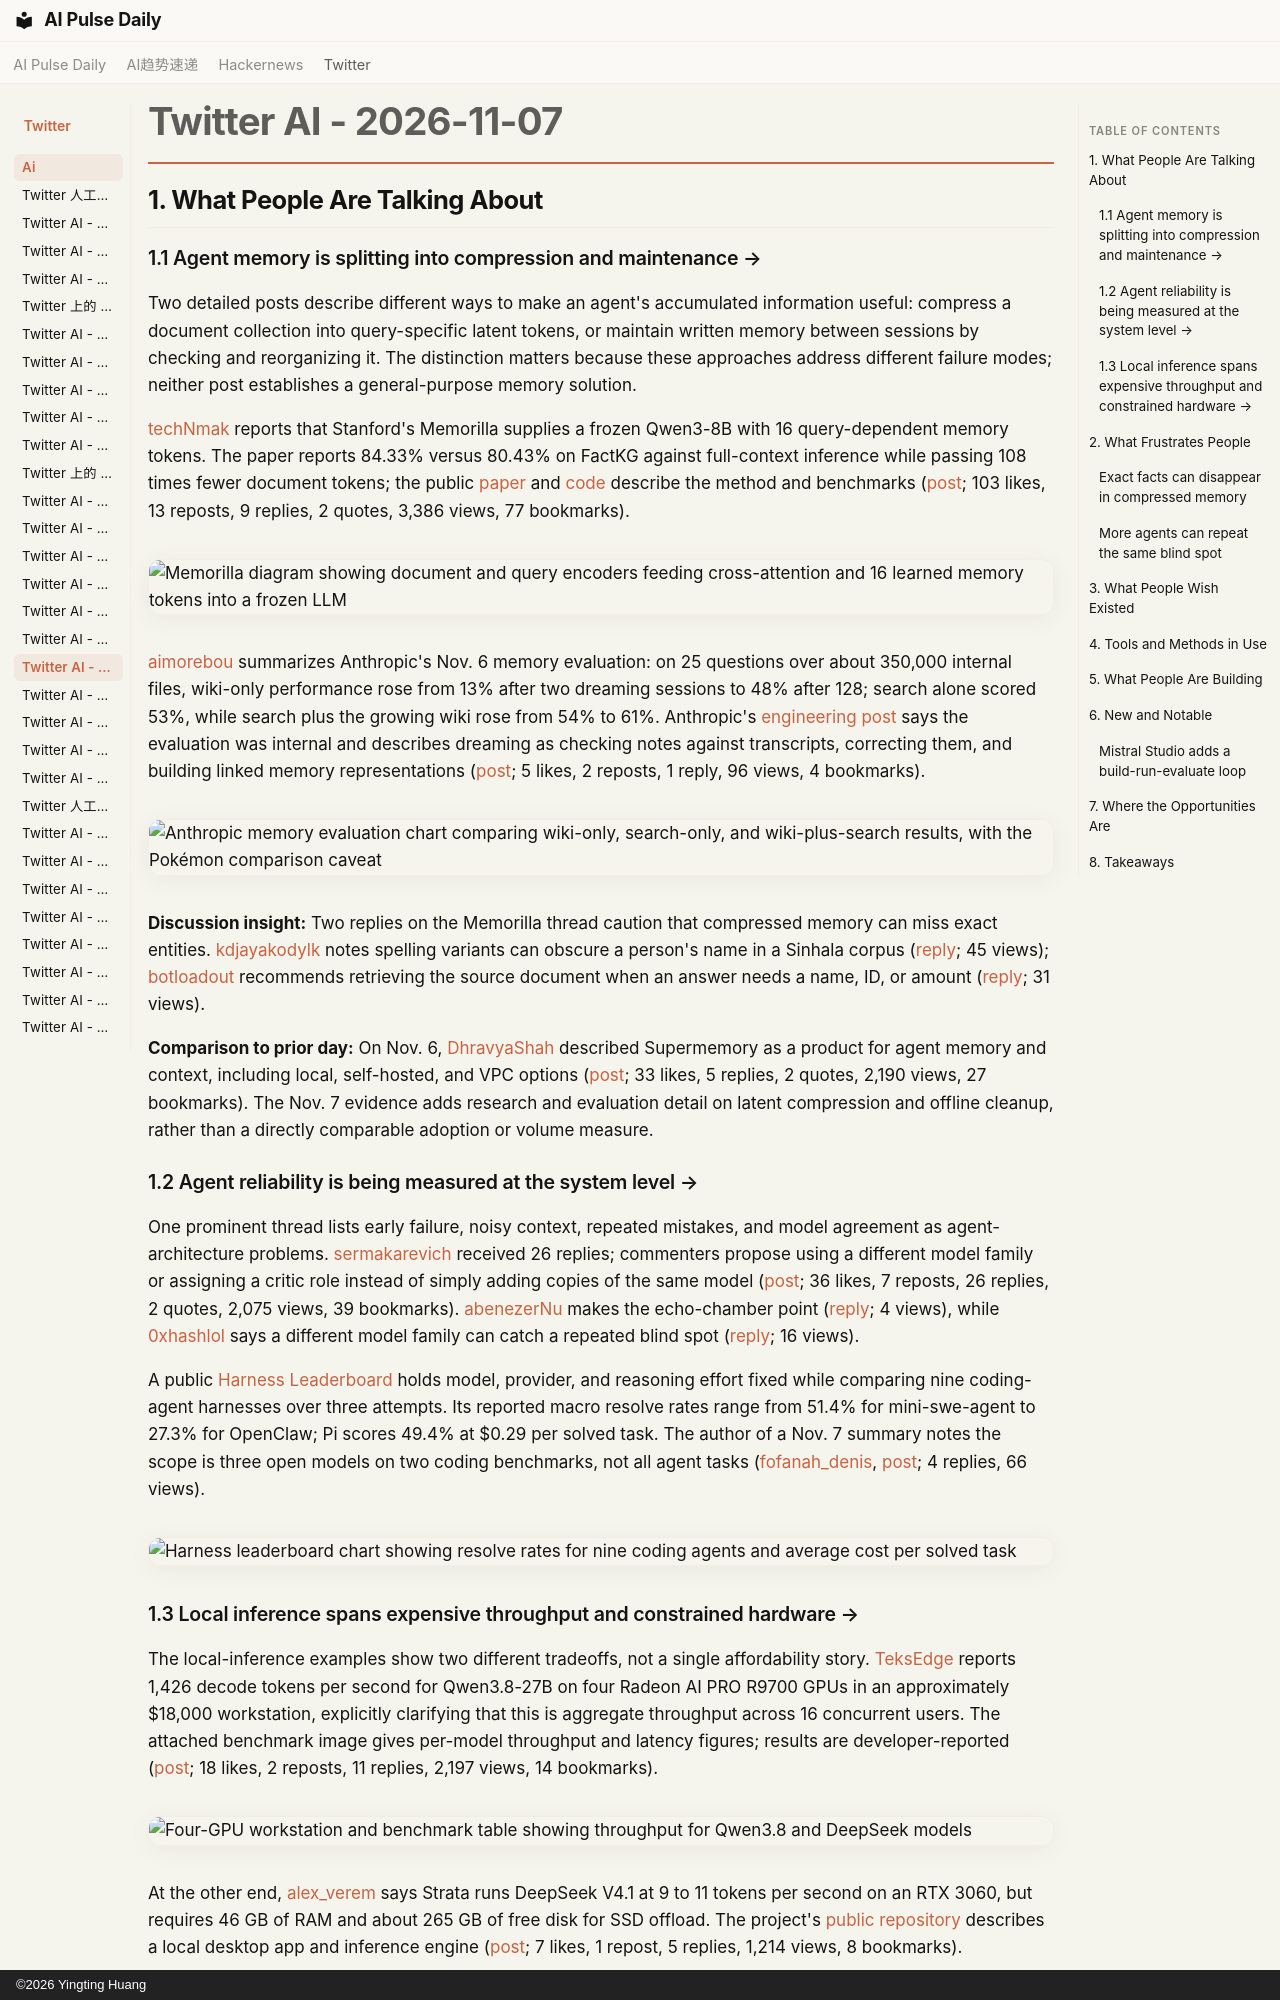

repository: vibewatch/vibewatch.github.io · page: twitter/ai/2026-11-07/index.html · generator: mkdocs · copyright: ©2026 Yingting Huang

# Twitter AI - 2026-11-07

## 1. What People Are Talking About

### 1.1 Agent memory is splitting into compression and maintenance →

Two detailed posts describe different ways to make an agent's accumulated information useful: compress a document collection into query-specific latent tokens, or maintain written memory between sessions by checking and reorganizing it. The distinction matters because these approaches address different failure modes; neither post establishes a general-purpose memory solution.

[techNmak](https://x.com/techNmak) reports that Stanford's Memorilla supplies a frozen Qwen3-8B with 16 query-dependent memory tokens. The paper reports 84.33% versus 80.43% on FactKG against full-context inference while passing 108 times fewer document tokens; the public [paper](https://arxiv.org/html/2610.21375v3) and [code](https://github.com/snap-stanford/memorilla) describe the method and benchmarks ([post](https://x.com/techNmak/status/2119053163453981086); 103 likes, 13 reposts, 9 replies, 2 quotes, 3,386 views, 77 bookmarks).

![Memorilla diagram showing document and query encoders feeding cross-attention and 16 learned memory tokens into a frozen LLM](https://pbs.twimg.com/media/HWhjj0wa4AAgpOA.jpg)

[aimorebou](https://x.com/aimorebou) summarizes Anthropic's Nov. 6 memory evaluation: on 25 questions over about 350,000 internal files, wiki-only performance rose from 13% after two dreaming sessions to 48% after 128; search alone scored 53%, while search plus the growing wiki rose from 54% to 61%. Anthropic's [engineering post](https://www.anthropic.com/research/components-of-agent-memory) says the evaluation was internal and describes dreaming as checking notes against transcripts, correcting them, and building linked memory representations ([post](https://x.com/aimorebou/status/2119161686997475728); 5 likes, 2 reposts, 1 reply, 96 views, 4 bookmarks).

![Anthropic memory evaluation chart comparing wiki-only, search-only, and wiki-plus-search results, with the Pokémon comparison caveat](https://pbs.twimg.com/media/HWit6ZFXwAA5Dkz.jpg)

**Discussion insight:** Two replies on the Memorilla thread caution that compressed memory can miss exact entities. [kdjayakodylk](https://x.com/kdjayakodylk) notes spelling variants can obscure a person's name in a Sinhala corpus ([reply](https://x.com/kdjayakodylk/status/2119064299591061908); 45 views); [botloadout](https://x.com/botloadout) recommends retrieving the source document when an answer needs a name, ID, or amount ([reply](https://x.com/botloadout/status/2119081781261373477); 31 views).

**Comparison to prior day:** On Nov. 6, [DhravyaShah](https://x.com/DhravyaShah) described Supermemory as a product for agent memory and context, including local, self-hosted, and VPC options ([post](https://x.com/DhravyaShah/status/2118501699812016491); 33 likes, 5 replies, 2 quotes, 2,190 views, 27 bookmarks). The Nov. 7 evidence adds research and evaluation detail on latent compression and offline cleanup, rather than a directly comparable adoption or volume measure.

### 1.2 Agent reliability is being measured at the system level →

One prominent thread lists early failure, noisy context, repeated mistakes, and model agreement as agent-architecture problems. [sermakarevich](https://x.com/sermakarevich) received 26 replies; commenters propose using a different model family or assigning a critic role instead of simply adding copies of the same model ([post](https://x.com/sermakarevich/status/2119024563086397503); 36 likes, 7 reposts, 26 replies, 2 quotes, 2,075 views, 39 bookmarks). [abenezerNu](https://x.com/abenezerNu) makes the echo-chamber point ([reply](https://x.com/abenezerNu/status/2119064940363587589); 4 views), while [0xhashlol](https://x.com/0xhashlol) says a different model family can catch a repeated blind spot ([reply](https://x.com/0xhashlol/status/2119042399930626353); 16 views).

A public [Harness Leaderboard](https://huggingface.co/spaces/joelniklaus/harness-leaderboard) holds model, provider, and reasoning effort fixed while comparing nine coding-agent harnesses over three attempts. Its reported macro resolve rates range from 51.4% for mini-swe-agent to 27.3% for OpenClaw; Pi scores 49.4% at $0.29 per solved task. The author of a Nov. 7 summary notes the scope is three open models on two coding benchmarks, not all agent tasks ([fofanah_denis](https://x.com/fofanah_denis), [post](https://x.com/fofanah_denis/status/2118844576026800389); 4 replies, 66 views).

![Harness leaderboard chart showing resolve rates for nine coding agents and average cost per solved task](https://pbs.twimg.com/media/HWel153XUAEwWWx.png)

### 1.3 Local inference spans expensive throughput and constrained hardware →

The local-inference examples show two different tradeoffs, not a single affordability story. [TeksEdge](https://x.com/TeksEdge) reports 1,426 decode tokens per second for Qwen3.8-27B on four Radeon AI PRO R9700 GPUs in an approximately $18,000 workstation, explicitly clarifying that this is aggregate throughput across 16 concurrent users. The attached benchmark image gives per-model throughput and latency figures; results are developer-reported ([post](https://x.com/TeksEdge/status/2119097553811648620); 18 likes, 2 reposts, 11 replies, 2,197 views, 14 bookmarks).

![Four-GPU workstation and benchmark table showing throughput for Qwen3.8 and DeepSeek models](https://pbs.twimg.com/media/HWeE0CcaEAARpa1.jpg)

At the other end, [alex_verem](https://x.com/alex_verem) says Strata runs DeepSeek V4.1 at 9 to 11 tokens per second on an RTX 3060, but requires 46 GB of RAM and about 265 GB of free disk for SSD offload. The project's [public repository](https://github.com/Niko1221/Strata) describes a local desktop app and inference engine ([post](https://x.com/alex_verem/status/2119112901923643531); 7 likes, 1 repost, 5 replies, 1,214 views, 8 bookmarks).

---

## 2. What Frustrates People
